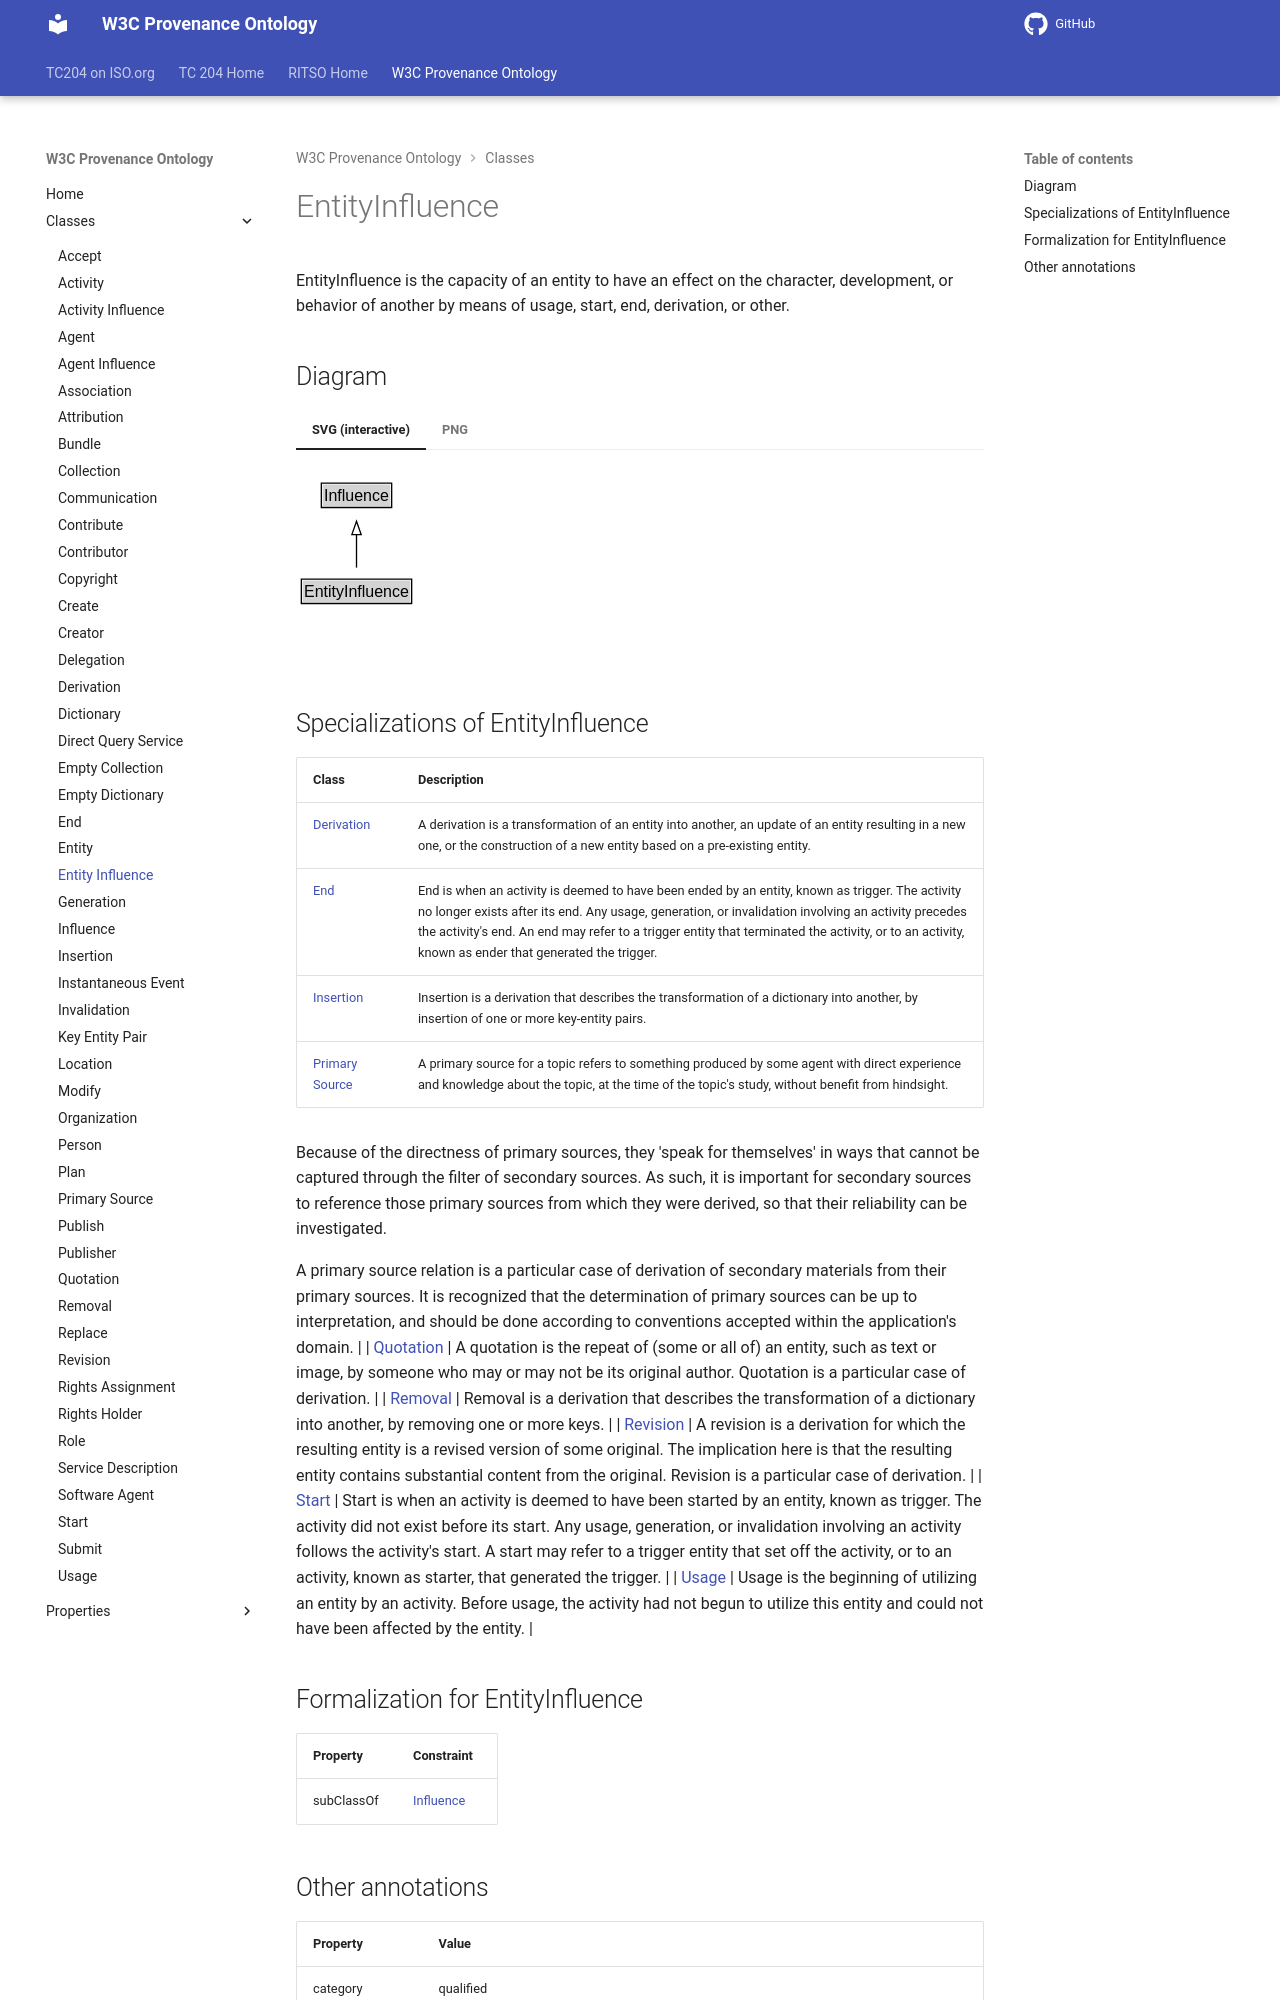

repository: ISO-TC204/ontology-import-prov · page: 2026-07-24_15-16-26/classes/EntityInfluence/index.html · generator: mkdocs

# EntityInfluence

EntityInfluence is the capacity of an entity to have an effect on the character, development, or behavior of another by means of usage, start, end, derivation, or other. 


## Diagram

=== "SVG (interactive)"

    <!-- Generated by graphviz version 14.1.3 (20260303.0454)
     -->
    <!-- Pages: 1 -->
    <svg width="178pt" height="132pt"
     viewBox="0.00 0.00 178.00 132.00" xmlns="http://www.w3.org/2000/svg" xmlns:xlink="http://www.w3.org/1999/xlink">
    <g id="graph0" class="graph" transform="scale(1 1) rotate(0) translate(4 128)">
    <polygon fill="white" stroke="none" points="-4,4 -4,-128 174.38,-128 174.38,4 -4,4"/>
    <g id="clust3" class="cluster">
    <title>cluster_associated</title>
    </g>
    <!-- Influence -->
    <g id="node1" class="node">
    <title>Influence</title>
    <g id="a_node1"><a xlink:href="../Influence" xlink:title="&lt;TABLE&gt;">
    <polygon fill="lightgray" stroke="none" points="16,-97.88 16,-114.12 66.75,-114.12 66.75,-97.88 16,-97.88"/>
    <text xml:space="preserve" text-anchor="start" x="17" y="-101.88" font-family="Arial" font-size="12.00">Influence</text>
    <polygon fill="none" stroke="black" points="15,-96.88 15,-115.12 67.75,-115.12 67.75,-96.88 15,-96.88"/>
    </a>
    </g>
    </g>
    <!-- EntityInfluence -->
    <g id="node2" class="node">
    <title>EntityInfluence</title>
    <g id="a_node2"><a xlink:href="../EntityInfluence" xlink:title="&lt;TABLE&gt;">
    <polygon fill="lightgray" stroke="none" points="1,-25.88 1,-42.12 81.75,-42.12 81.75,-25.88 1,-25.88"/>
    <text xml:space="preserve" text-anchor="start" x="2" y="-29.88" font-family="Arial" font-size="12.00">EntityInfluence</text>
    <polygon fill="none" stroke="black" points="0,-24.88 0,-43.12 82.75,-43.12 82.75,-24.88 0,-24.88"/>
    </a>
    </g>
    </g>
    <!-- EntityInfluence&#45;&gt;Influence -->
    <g id="edge1" class="edge">
    <title>EntityInfluence&#45;&gt;Influence</title>
    <path fill="none" stroke="black" d="M41.38,-51.79C41.38,-59.25 41.38,-68.24 41.38,-76.69"/>
    <polygon fill="none" stroke="black" points="37.88,-76.54 41.38,-86.54 44.88,-76.54 37.88,-76.54"/>
    </g>
    <!-- Invis -->
    </g>
    </svg>


=== "PNG"

    ![EntityInfluence Diagram](../diagrams/EntityInfluence.dot.png)
